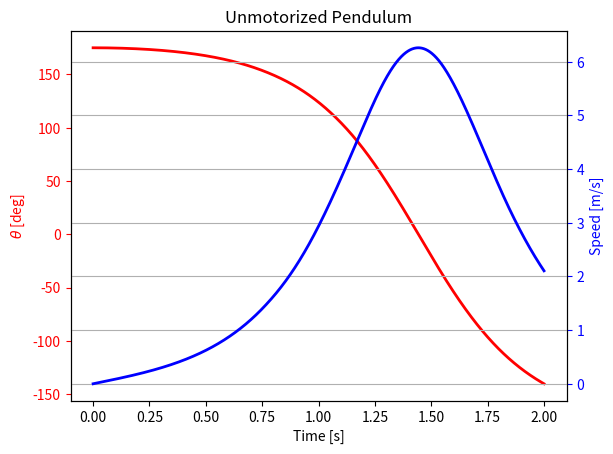
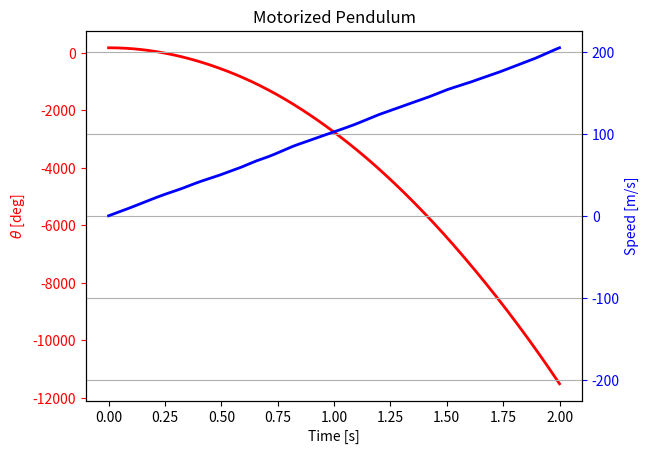

Source code (Python) for these figures, in order:
#Sources:
# - https://www.youtube.com/watch?v=WNJJuSWfuTY 

# Imports:
import numpy as np
from scipy.integrate import solve_ivp
import matplotlib.pyplot as plt
import matplotlib.gridspec as gridspec
import matplotlib.animation as animation

# Constants:
g = 9.81            # m/s^2
L_hammer = 1        # m
dt = 0.001          # s
duration = 2        # s

# Initial conditions:
theta_0 = np.deg2rad(175)
theta_dot_0 = 0

# Define ordinary differential equation
def hammer_ODE(t, y):
    return (y[1], -g * np.sin(y[0]) / L_hammer)

# Solve the ODE
sol = solve_ivp(hammer_ODE, [0, duration], (theta_0, theta_dot_0), t_eval=np.linspace(0,duration, round(duration/dt)))

# Extract outputs
t = sol.t
theta_deg = np.rad2deg(sol.y[0])
theta_dot_deg = np.rad2deg(sol.y[1])

# Print maximum speed:
speeds = abs(np.deg2rad(theta_dot_deg)) * L_hammer     # m/s
max_speed = max(speeds)     # m/s
print(max_speed)

# Plot time vs theta and thetadot 
fig, ax1 = plt.subplots()

ax1.set_ylabel(r'$\theta$ [deg]', color = 'red')
ax1.tick_params(axis='y', color='red',labelcolor='red')
ax1.set_xlabel("Time [s]")
ax1.plot(t, theta_deg, 'r', lw=2, label=r'$\theta$')

ax1 = ax1.twinx()
ax1.set_ylabel(r'Speed [m/s]', color='blue')
ax1.tick_params(axis='y', color='blue', labelcolor='blue')
ax1.plot(t, speeds, 'b', lw=2, label=r'$\dot \theta$')
#ax1.set_ybound(-max_speed*1.1, max_speed*1.1)

plt.title("Unmotorized Pendulum")
plt.grid()
plt.show()

# Define ordinary differential equation
motor_torque = -100               # Nm

def motorized_hammer_ODE(t, y):
    return (y[1], -g * np.sin(y[0]) / L_hammer + motor_torque)

# Solve the ODE
sol_motorized = solve_ivp(motorized_hammer_ODE, [0, duration], (theta_0, theta_dot_0), t_eval=np.linspace(0,duration, round(duration/dt)))
t_mot = sol_motorized.t
theta_deg_mot = np.rad2deg(sol_motorized.y[0])
theta_dot_deg_mot = np.rad2deg(sol_motorized.y[1])

# Print maximum speed:
speeds_mot = abs(np.deg2rad(theta_dot_deg_mot)) * L_hammer     # m/s
max_speed_mot = max(speeds_mot)     # m/s
print(max_speed_mot)

# Plot time vs theta and thetadot 
fig, ax1 = plt.subplots()

ax1.set_ylabel(r'$\theta$ [deg]', color = 'red')
ax1.tick_params(axis='y', color='red',labelcolor='red')
ax1.set_xlabel("Time [s]")
ax1.plot(t, theta_deg_mot, 'r', lw=2, label=r'$\theta$')

ax2 = ax1.twinx()
plt.plot(t_mot, speeds_mot, 'b', lw=2, label=r'$\dot \theta$')
plt.ylabel(r'Speed [m/s]', color='blue')
plt.tick_params(axis='y', color='blue', labelcolor='blue')
plt.ylim(-max_speed_mot*1.1, max_speed_mot*1.1)

plt.title("Motorized Pendulum")
plt.grid()
plt.show()

# Calculate actual max speed
impact_index = 1
while theta_deg_mot[impact_index] > 0:
    impact_index += 1

impact_index = (impact_index - 1) if abs(theta_deg_mot[impact_index-1]) < abs(theta_deg_mot[impact_index]) else impact_index
print(speeds_mot[impact_index])


